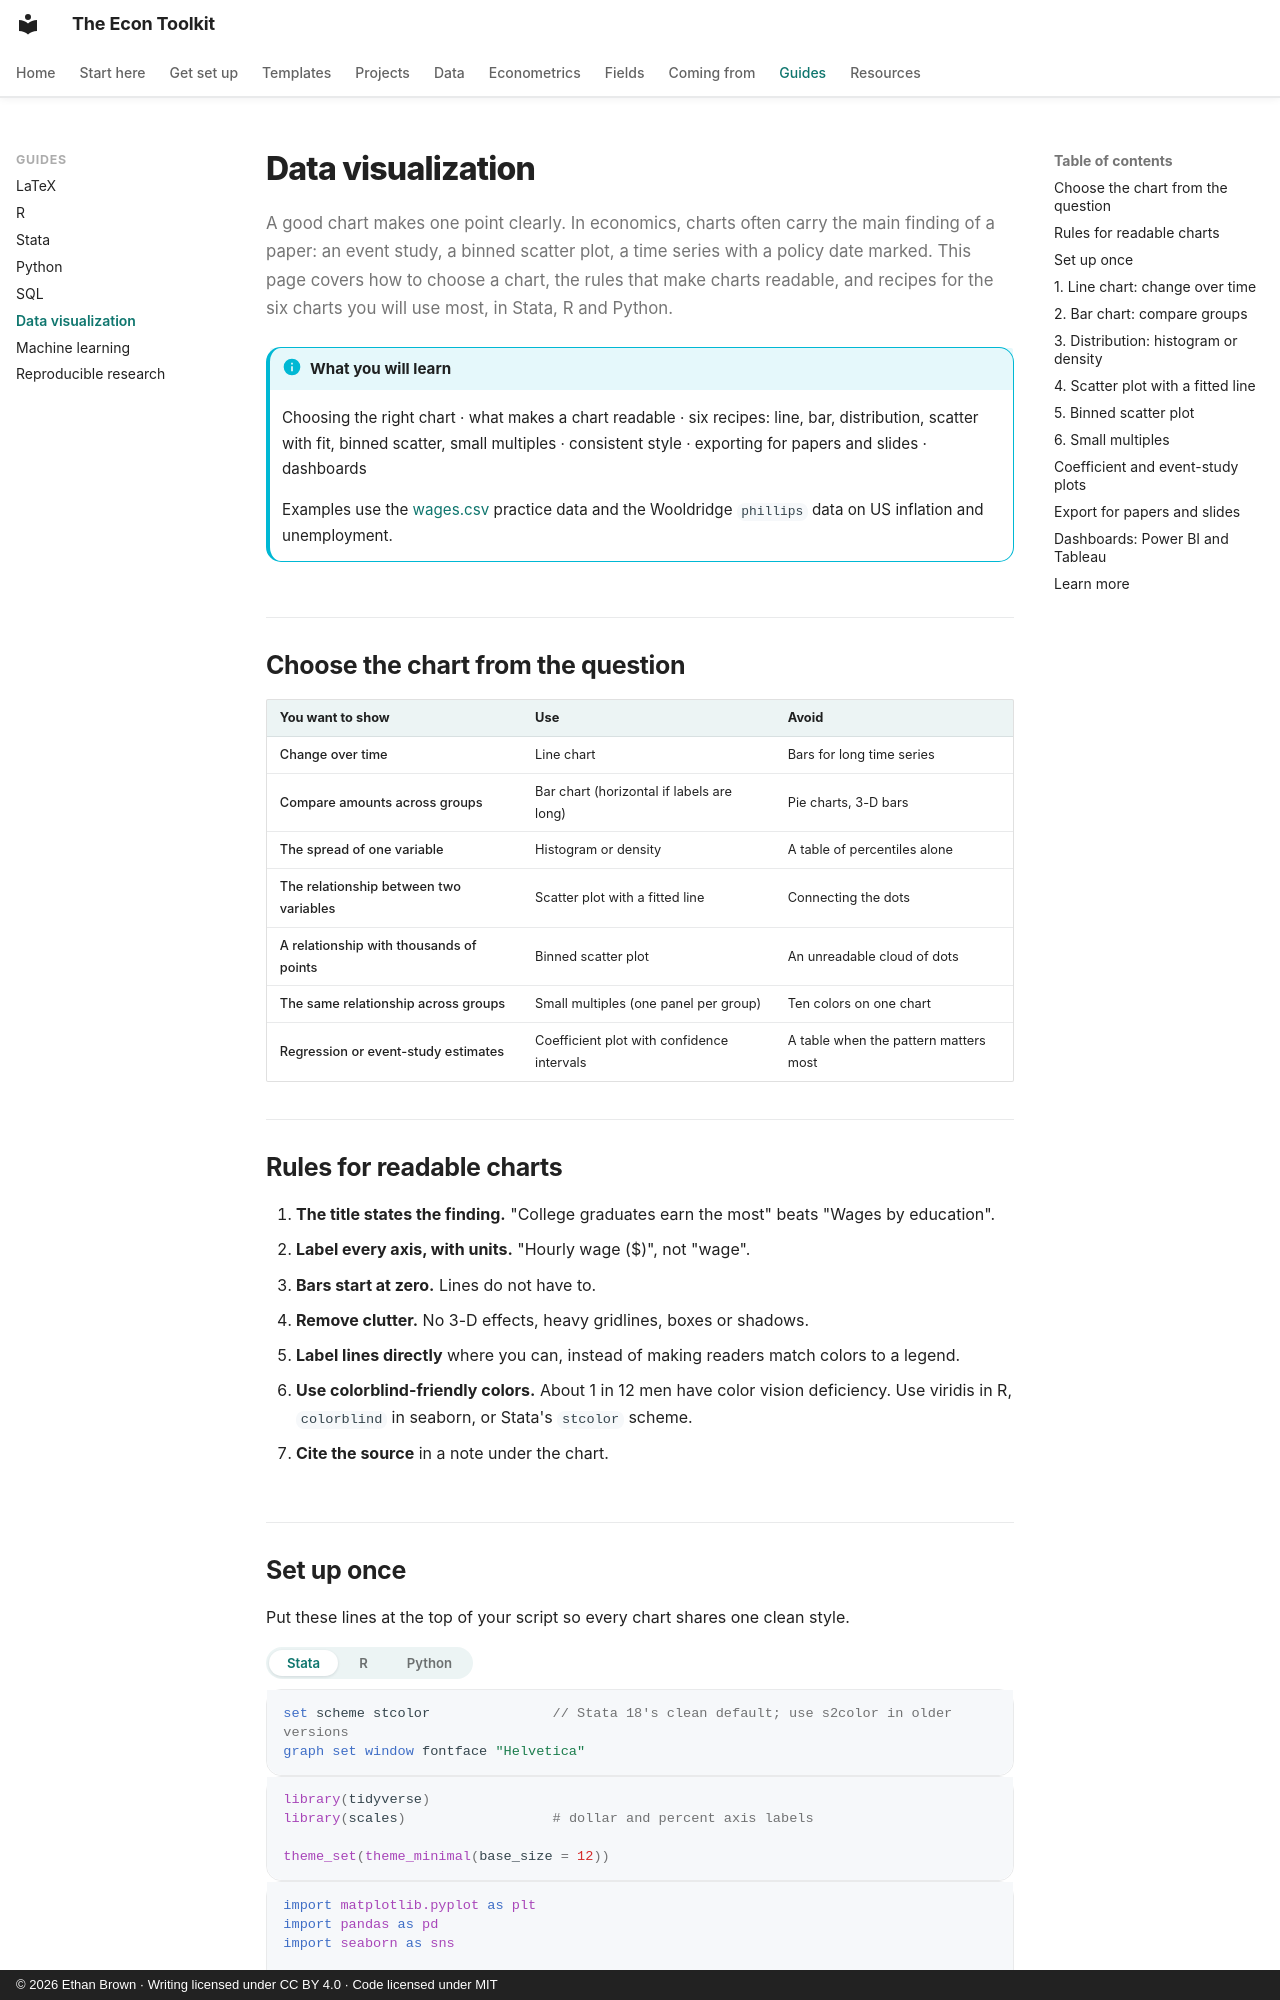

repository: ethanbrownecon/econ-toolkit · page: data-viz/index.html · generator: mkdocs · copyright: © 2026 Ethan Brown · Writing licensed under CC BY 4.0 · Code licensed under MIT

# Data visualization

A good chart makes one point clearly. In economics, charts often carry the main finding of a paper: an event study, a binned scatter plot, a time series with a policy date marked. This page covers how to choose a chart, the rules that make charts readable, and recipes for the six charts you will use most, in Stata, R and Python.

!!! info "What you will learn"
    Choosing the right chart · what makes a chart readable · six recipes: line, bar, distribution, scatter with fit, binned scatter, small multiples · consistent style · exporting for papers and slides · dashboards

    Examples use the [wages.csv](../projects/data/wages.csv) practice data and the Wooldridge `phillips` data on US inflation and unemployment.

## Choose the chart from the question

| You want to show | Use | Avoid |
|---|---|---|
| Change over time | Line chart | Bars for long time series |
| Compare amounts across groups | Bar chart (horizontal if labels are long) | Pie charts, 3-D bars |
| The spread of one variable | Histogram or density | A table of percentiles alone |
| The relationship between two variables | Scatter plot with a fitted line | Connecting the dots |
| A relationship with thousands of points | Binned scatter plot | An unreadable cloud of dots |
| The same relationship across groups | Small multiples (one panel per group) | Ten colors on one chart |
| Regression or event-study estimates | Coefficient plot with confidence intervals | A table when the pattern matters most |

## Rules for readable charts

1. **The title states the finding.** "College graduates earn the most" beats "Wages by education".
2. **Label every axis, with units.** "Hourly wage ($)", not "wage".
3. **Bars start at zero.** Lines do not have to.
4. **Remove clutter.** No 3-D effects, heavy gridlines, boxes or shadows.
5. **Label lines directly** where you can, instead of making readers match colors to a legend.
6. **Use colorblind-friendly colors.** About 1 in 12 men have color vision deficiency. Use viridis in R, `colorblind` in seaborn, or Stata's `stcolor` scheme.
7. **Cite the source** in a note under the chart.
